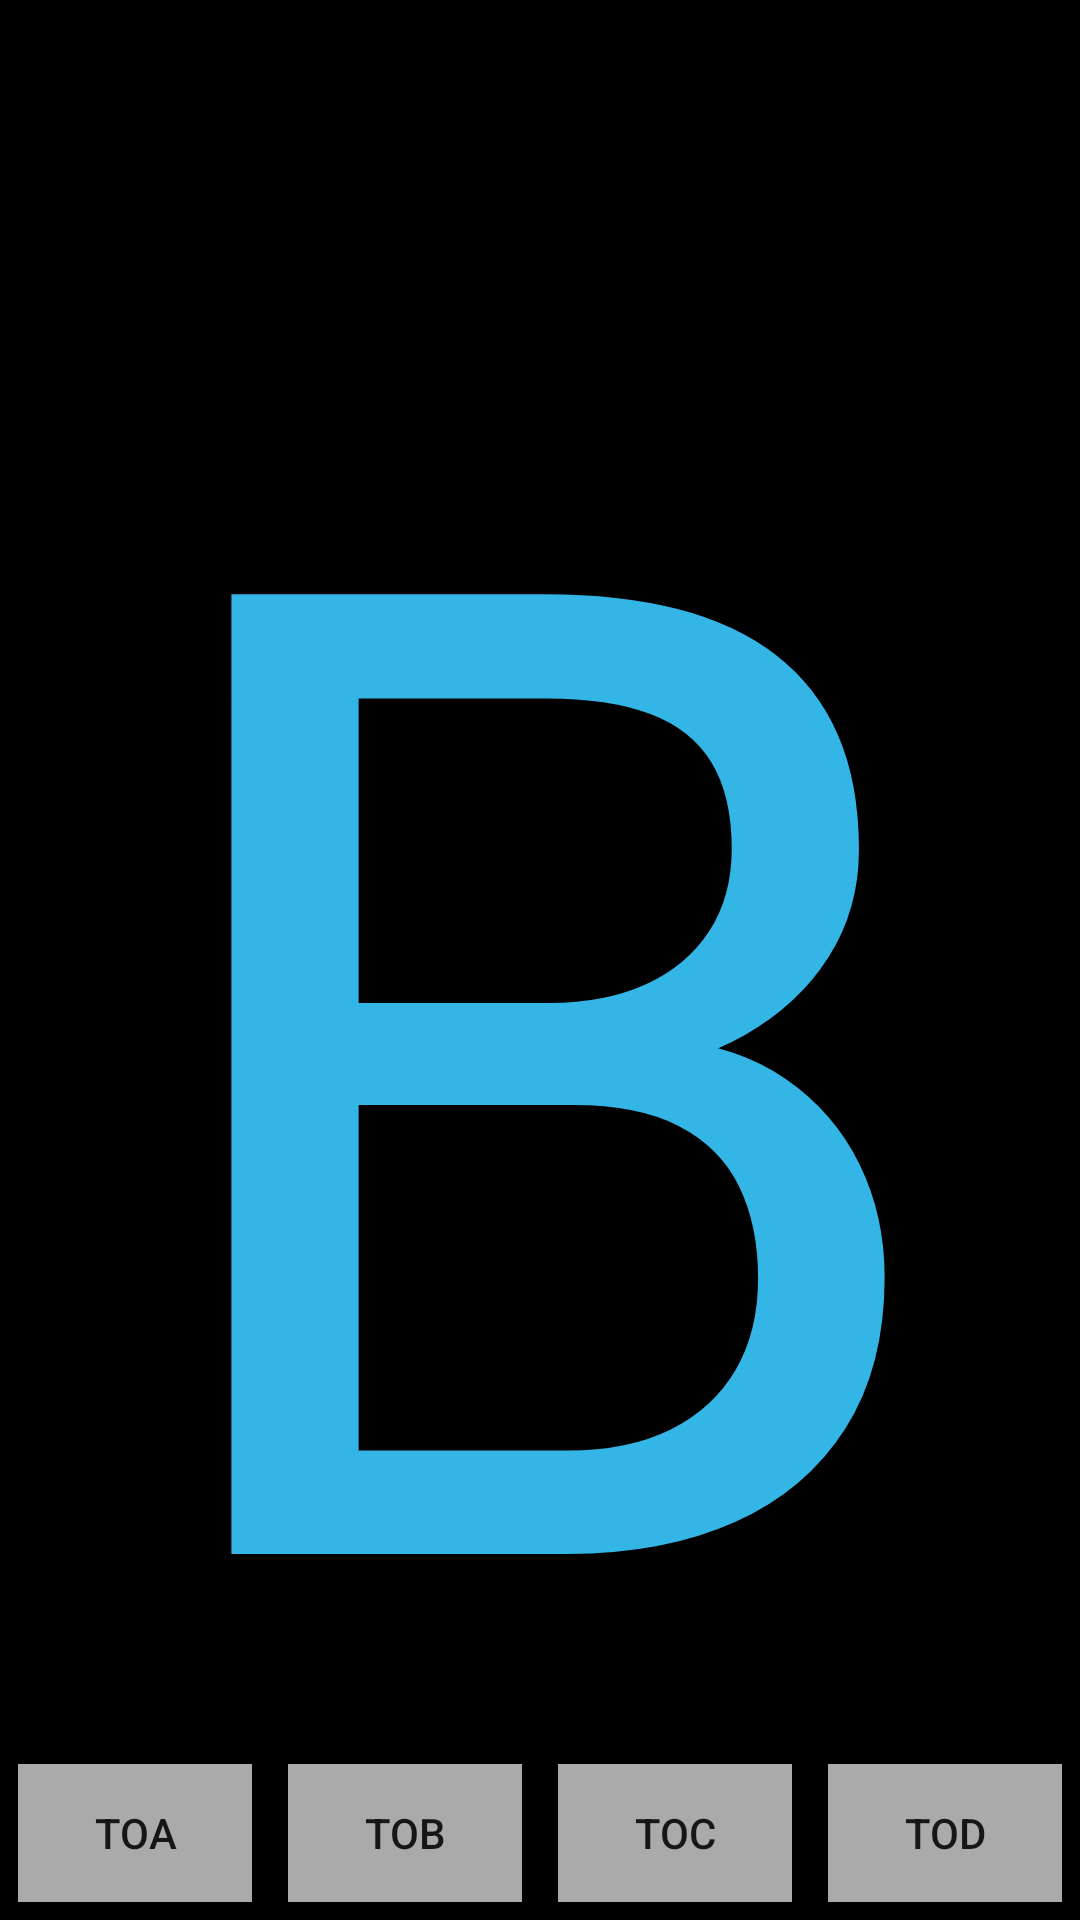

Produce the Android XML layout that renders to this screen, including the resource entries it uses.
<!-- AndroidManifest.xml: application theme AppTheme -->
<!-- res/layout/activity_b.xml -->
<?xml version="1.0" encoding="utf-8"?>
<RelativeLayout xmlns:android="http://schemas.android.com/apk/res/android"
    android:orientation="horizontal" android:layout_width="match_parent"
    android:layout_height="match_parent" android:background="@android:color/black">

    <TextView
        android:layout_width="match_parent"
        android:layout_height="match_parent"
        android:text="B"
        android:textColor="@android:color/holo_blue_light"
        android:layout_centerInParent="true"
        android:gravity="center|bottom"
        android:textSize="450sp"/>

    <LinearLayout
        android:id="@+id/launch_bar"
        android:layout_width="match_parent"
        android:layout_height="58dp"
        android:layout_alignParentBottom="true"
        android:orientation="horizontal"
        android:background="@android:color/black">

        <Button
            android:id="@+id/button1"
            android:layout_width="0dp"
            android:layout_height="match_parent"
            android:layout_margin="6dp"
            android:layout_weight="1"
            android:background="@android:color/darker_gray"
            android:text="toA"
            />

        <Button
            android:id="@+id/button2"
            android:layout_width="0dp"
            android:layout_height="match_parent"
            android:layout_margin="6dp"
            android:layout_weight="1"
            android:background="@android:color/darker_gray"
            android:text="toB"
            />

        <Button
            android:id="@+id/button3"
            android:layout_width="0dp"
            android:layout_height="match_parent"
            android:layout_margin="6dp"
            android:layout_weight="1"
            android:background="@android:color/darker_gray"
            android:text="toC"
            />

        <Button
            android:id="@+id/button4"
            android:layout_width="0dp"
            android:layout_height="match_parent"
            android:layout_margin="6dp"
            android:layout_weight="1"
            android:background="@android:color/darker_gray"
            android:text="toD"
            />
    </LinearLayout>

</RelativeLayout>
<!-- resources referenced by this layout -->
<resources>
  <style name="AppTheme" parent="Theme.AppCompat.Light.DarkActionBar">
          
          <item name="colorPrimary">@color/colorPrimary</item>
          <item name="colorPrimaryDark">@color/colorPrimaryDark</item>
          <item name="colorAccent">@color/colorAccent</item>
      </style>
  <!-- not gathered from this repository: default colours our renderer supplied (Android Studio template values) -->
  <color name="colorPrimary">#FF6200EE</color>
  <color name="colorPrimaryDark">#FF3700B3</color>
  <color name="colorAccent">#FF03DAC5</color>
</resources>
